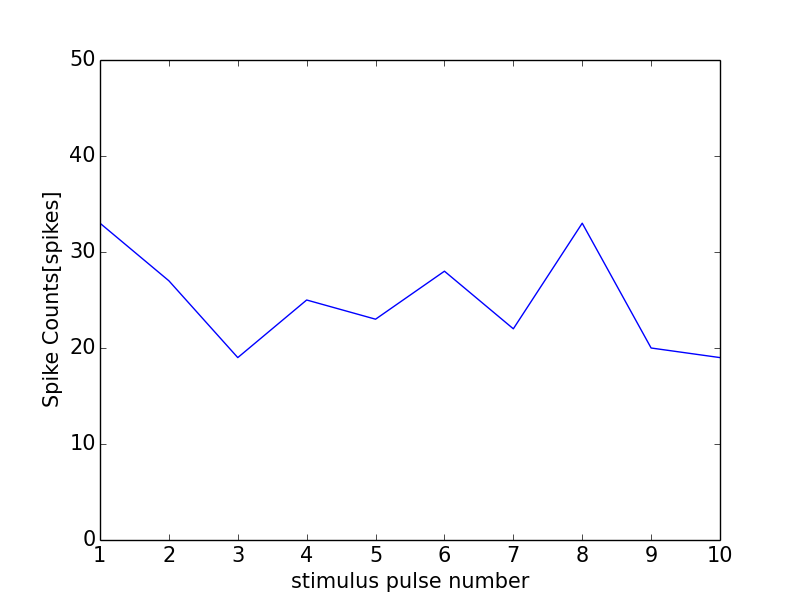

Source data for this figure (header and first rows):
0, 0.0
0, 0
1, 33
2, 27
3, 19
4, 25
5, 23
6, 28
7, 22
8, 33
9, 20
10, 19
11, 1
